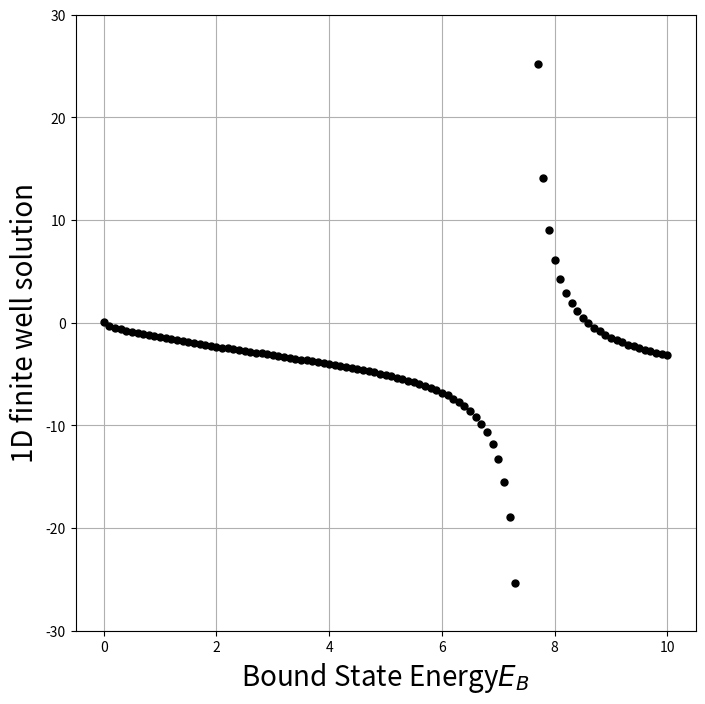

This chart was generated by the following Python code:
#!/usr/bin/env python
# coding: utf-8

# # 4 Differentiation and Searching
# [redacted]
# 
# ## 4.1 Numerical differentiation
# Before implementing a numerical method for differentiation, let's review some basics from Introductory Calculus.  The elementery definition was
# 
# $\frac{dy(t)}{dt} = \displaystyle \lim_{h\rightarrow 0}\frac{y(t+h)-y(t)}{h}$,
# 
# but this is impractical to implement in a computer.  The denominator is approaching zero and the finite machine prescision causes oscillations in the solution.  Therefore we implement a series of approximations to obtain a practical solution.
# 
# ## 4.2 Forward difference
# The most direct method for numerical differentiaion starts by expanding a function in a Taylor series to obtain its value a small step *h* away:
# 
# $y(t+h) = y(t) + h\frac{dy(t)}{dt} + \frac{h^2}{2!}\frac{d^2y(t)}{dt^2} + \frac{h^3}{3!}\frac{d^3y(t)}{dt^3} + \cdots$.
# 
# We obtain a *forward-difference* derivative by using the approximation in the elementary definition for $y^\prime(t)$:
# 
# $\frac{dy(t)}{dt}\biggr\rvert_{fd} = \frac{y(t+h)-y(t)}{h}$.
# 
# An approximation for the error follows from substituting the Taylor series:
# 
# $\frac{dy(t)}{dt}\biggr\rvert_{fd} \simeq \frac{dy(t)}{dt} + \frac{h}{2}\frac{d^2y(t)}{dt^2} + \cdots$.
# 
# You can think of this approximation as using two points to represent the function by a straight line between $x$ and $x+h$.  The approximation has an error proportional to $h$ (the slope of the line).  Therefore, we can make the approximation error smaller by taking smaller steps (decreasing $h$), yet there will be some round-off error that is present from the subtraction in the *forward-differenece* derivative.  To see how this algorithm works, let $y(t) = a + bt^2$, where the exact derivative is $y^\prime = 2bt$ and the computed derivative is:
# 
# $\frac{dy(t)}{dt}\biggr\rvert_{fd} \simeq \frac{y(t+h)-y(t)}{h} = \frac{a+b(t+h)^2 - a - bt^2}{h} = \frac{2bth + bh^2}{h} = 2bt + bh$.
# 
# This approximation is only good for small *h*, where the $bh \ll 1$.  Implementing the *forward-difference* algorithm in python is super easy.  Simply use the *diff* function from **numpy**.  Suppose you have an array of *N* values in *y*, then *np.diff(y)* returns an array with length *N-1* containing the consecutive differences (i.e., y[1]-y[0], y[2]-y[1], ...).  If the values are sampled at regular intervals in the *t* array, then $y^\prime(t)$ = np.diff(y)/(t[1]-t[0]).
# 
# 

# ## 4.3 Central difference
# An improved approximation uses the principles from the Taylor series (i.e., expand relative to a central point).  Now, rather than making a single step of *h* forward, we form a *central difference* by stepping forward a half-step and backward a half-step:
# 
# $\frac{dy(t)}{dt}\biggr\rvert_{cd} = \frac{y(t+h/2)-y(t-h/2)}{h}$.
# 
# We estimate the error by substituting the Taylor series for $y(t\pm h/2)$.  **Do you think this will result in a better approximation? Why?** By substitution, we find:
# 
# $y(t+\frac{h}{2})-y(t-\frac{h}{2}) \simeq \left[y(t) + \frac{h}{2}y^\prime(t) + \frac{h^2}{8}y^{\prime\prime}(t) + \frac{h^3}{48}y^{\prime\prime\prime}(t) + O(h^4)\right] - \left[y(t) - \frac{h}{2}y^\prime(t) + \frac{h^2}{8}y^{\prime\prime}(t) - \frac{h^3}{48}y^{\prime\prime\prime}(t) + O(h^4)\right]$
# 
# and through many cancellations, we find:
# 
# $y(t+\frac{h}{2})-y(t-\frac{h}{2}) \simeq hy^\prime(t) + \frac{h^3}{24}y^{\prime\prime\prime}(t) + O(h^5)$,
# 
# and the *central-difference* derivative is:
# 
# $\frac{dy(t)}{dt}\biggr\rvert_{cd} = y^\prime(t) + \frac{h^2}{24}y^{\prime\prime\prime}(t) + O(h^4)$.
# 
# The important difference between the *forward-difference* and *central-difference* algorithms is that the *central-difference* algorithm cancels the terms with an even power of *h* in from each of the Taylor series.  This makes the leading-order error of *central-difference* accurate to $h^2$, while the *forward-difference* is only accurate to order *h*.  Returning to our parabola example ($y(t) = a + bt^2$), we see that the *central-difference* gives the exact derivative independent of $h$:
# 
# $\frac{dy(t)}{dt}\biggr\rvert_{cd} \simeq \frac{y(t+h/2)-y(t-h/2)}{h} = \frac{a+b(t+h/2)^2 - a - b(t-h/2)^2}{h} = \frac{2bth}{h} = 2bt$.
# 
# The **numpy** module has a special function called [gradient](https://numpy.org/doc/stable/reference/generated/numpy.gradient.html) that performs a second order central differences method on the input array and requires the stepsize *h* as an argument.  From an array with *N* elements $y(t)$, it returns an array of *N* elements for $y^\prime(t)$.
# 
# 

# ## 4.4 Extrapolated difference
# You may have noticed that different differentiation rules will keep a different number of terms in a Taylor series expansion, which also providesan expression for the error.  We can reduce the error further by combining several algorithims together so that the summed errors extrapolate to zero.  For example, we could employ two *central-difference* algorithms as a linear combination, where the first algorithm takes half-steps and the second takes quarter-steps.  Let's look at the quarter-step approximation ($h\rightarrow h/2$):
# 
# $\frac{dy(t)}{dt}\biggr\rvert_{cd}^{h/4} = \frac{y(t+h/4)-y(t-h/4)}{h/2} = y^\prime(t) + \frac{h^2}{96}y^{\prime\prime\prime}(t) + O(h^4)$.
# 
# The quarter-step derivative produces a factor of 1/96 instead of the 1/24 on the second order term.  If we want to cancel this term, we realize that 96 = 4*24 and so we perform the following subtraction to get:
# 
# $4\frac{dy(t)}{dt}\biggr\rvert_{cd}^{h/4} - \frac{dy(t)}{dt}\biggr\rvert_{cd}^{h/2} = 4y^\prime(t) + \frac{h^2}{24}y^{\prime\prime\prime}(t) - y^\prime(t) - \frac{h^2}{24}y^{\prime\prime\prime}(t) = 3 y^\prime(t) + O(h^4)$
# 
# Thus, we find for the *extrapolated-difference* the following:
# 
# $\frac{dy(t)}{dt}\biggr\rvert_{ed} = \frac{4}{3}\frac{dy(t)}{dt}\biggr\rvert_{cd}^{h/4} - \frac{1}{3}\frac{dy(t)}{dt}\biggr\rvert_{cd}^{h/2} \simeq y^\prime(t) + O(h^4)$

# ## 4.5 Second Derivatives
# Many problems in physics involve a second derivative, or acceleration.  One of the most important equations is Newton's second law that tells us that a force $F$ and acceleration $a$ are linearly related:
# 
# $F = ma = m\frac{d^2y}{dt^2}$,
# 
# where $m$ is a particle's mass and the acceleration can be expressed as the second derivative of a function $y(t)$.  If we can determin the acceleration, then we can determine the force.  Using the *central-difference* method for the first derivative, we have:
# 
# $\frac{dy(t)}(dt) \simeq \frac{y(t+h/2)-y(t-h/2)}{h}$,
# 
# which gives the derivative at t by moving forward and backward from t by a half-step $h/2$.  We take the second derivative by applying the same operation again as follows:
# 
# $\frac{d^2y(t)}{dt^2} \simeq \frac{y^\prime(t+h/2)-y^\prime(t-h/2)}{h} \simeq \frac{[y(t+h)-y(t)]-[y(t)-y(t-h)]}{h^2} = \frac{y(t+h)-2y(t)+y(t-h)}{h^2}$
# 

# ## 4.6 Root Via Bisection
# Trial-and-error root finding looks for a vlaue of $x$ at which $f(x)=0$, where the $f(x)$ can be polynomials or a trancendental function (e.g., $10\sin x = 3x^3 \rightarrow 10\sin x - 3x^3 = 0$).  The search procedure starts with a guess for $x$, substitutes that guess into $f(x)$ (i.e., the trial), and sees how far from zero the evaluated function is (i.e., the error).  the program then revises the guess $x$ based on the error and then substitutes the revised guess into $f(x)$ again.  The procedure continues until $f(x)\simeq 0$ or to some desired level of precision.  Sometimes the procedure is stopped once it appears progress is not being made.
# 
# The most elementary trial-and-error technique is the *bisection algorithm*.  It is reliable, but slow.  If you know some interval in which $f(x)$ changes sign, then the [bisection algorithm](https://personal.math.ubc.ca/~pwalls/math-python/roots-optimization/bisection/) is the way to go.  The basis of the bisection algorithm is that we start with two values of $x$ between which a zero occurs (i.e., the bounds).  Let us say that $f(x)$ is negative at $a$ and positive at $b$.  Thus we start with the interval $a\geq x \geq b$ within which we know a zero occurs.  Then we evaluate each of these tasks for a given iteration:
# 
# 1. Calculate $c$, the midpoint of the interval, $c = \frac{a+b}{2}$.
# 2. Evaluate the function at the midpoint, $f(c)$.
# 3. If convergence is satisfactory (i.e., $|f(c)|\simeq 0$), return c and stop iterating.
# 4. Examine the sign of $f(c)f(a)$.
#     - If negative then set $b = c$ and return to step 1.
#     - Else set $a = c$ and return to step 1.
# 
# Let's turn these steps into code:

# In[1]:


def bisection(f,a,b,N):
    '''Approximate solution of f(x)=0 on interval [a,b] by bisection method.
    f : function
    a,b : The interval in which to search for a solution. 
    N : The number of iterations to implement.'''
    if f(a)*f(b) >= 0: #checking that a zero exist in the interval [a,b]
        print("Bisection method fails.")
        return None
    #initial interval 
    a_n = a 
    b_n = b
    for n in range(1,N+1):
        c = (a_n + b_n)/2 #calculate midpoint
        f_c = f(c) #evaluate function at midpoint
        if f(a_n)*f_c < 0: #evaluate sign
            b_n = c
        elif f(b_n)*f_c < 0: #evaluate sign
            a_n = c
        elif f_c == 0:
            print("Found exact solution.")
            return m_n
        else:
            print("Bisection method fails.")
            return None
    return (a_n + b_n)/2


# Now let's try our function on a problem from quantum mechanics.  The most standard problem is to solve for the energies of a particle of mass $m$ bound within a 1-D square well of radius $a$.  The potential $V(x) = -V_o$ if $|x|\leq a$, otherwised it is zero.  From quantum mechanics textbooks we know there is a [solution](https://ocw.mit.edu/courses/physics/8-04-quantum-physics-i-spring-2016/lecture-notes/MIT8_04S16_LecNotes11.pdf) for the energies of the bound states $E_B$:
# 
# $\sqrt{V_o - E_B}\tan(\sqrt{V_o - E_B}) = \sqrt{E_B}$ (even),
# 
# and
# 
# $\sqrt{V_o - E_B}\cot(\sqrt{V_o - E_B}) = \sqrt{E_B}$ (odd).
# 
# Here we have chosen units such that $\hbar=1$, $2m=1$, and $a=1$.  Now we want to find several of the bound state energies for the even wave functions.  First we have to find a reasonable interval and then apply our algorithm.

# In[29]:


import numpy as np
import matplotlib.pyplot as plt
from scipy.optimize import bisect
V_o = 10 #define the potential
def even_func(E_B):
    #E_B is a guess at the ground state energy
    if (V_o - E_B)>= 0:
        temp = np.sqrt(V_o - E_B)
        return temp*np.tan(temp) - np.sqrt(E_B)
    else:
        return np.nan

fig = plt.figure(1,figsize=(8,8))
ax = fig.add_subplot(111)

x_rng = np.arange(0,15,0.1)

for x in x_rng:
    y = even_func(x)
    ax.plot(x,y,'k.',ms=10)
#root_EB = bisection(even_func,8,10,50)
#scipy_root = bisect(even_func,8,10)  
#print("our method   = ",root_EB)
#print("scipy method = ",scipy_root)  
#ax.plot(root_EB,even_func(root_EB),'r.',ms=10)


ax.grid(True)
ax.set_ylim(-30,30)
ax.set_xlabel("Bound State Energy$ E_B$",fontsize=20)
ax.set_ylabel("1D finite well solution",fontsize=20)


# ## 4.7 Newton-Raphson searching
# The Newton-Raphson (NR) algorithm is another way to find roots, but it is much quicker than the bisection method.  The NR method is equivalent to drawing a straight line $f(x)\simeq mx + b$ to a curve at an $x$ value for which $f(x) \simeq 0$.  Then it uses the intercept of the line with the $x$ axis at $-b/m$ as an imporved guess for the root.  If the "curve" were a straight line, then the answer would be exact.  Otherwise, it is a good approximation if the guess is close enough to the root for $f(x) to be nearly linear.
# 
# As an [iteration](https://personal.math.ubc.ca/~pwalls/math-python/roots-optimization/newton/) scheme, we need to start with a guess $x_o$, then find a correction to the guess $\Delta x$, and finally formulate a new guess $x = x_o + \Delta x$.  Recall that the equation of a line can be formulated in terms of a Taylor series, keeping on the first two terms:
# 
# $f(x) \simeq f(x_o) + \frac{df}{dx}\biggr\rvert_{x_o}\Delta x$.
# 
# We then determine the correction $\Delta x$ by calculating the point at which this linear appromation to $f(x)$ would cross the $x$ axis:
# 
# $f(x_o) + \frac{df}{dx}\biggr\rvert_{x_o}\Delta x = 0$
# 
# $\Delta x = -\frac{f(x_o)}{df/dx\rvert_{x_o}}$.
# 
# Notice that the NR method requires the calculation of the first derivative $df/dx$ at each guess.  In many cases you may have an analytic expression for the derivative and can build it into the algorithm.  However, it is simpler to use a numerical *forward-difference* approximation to the derivative.  While a central-difference approximation would be more accurate, it would require addition function evaluations and the overall process would take longer to run.

# ## 4.8 Problems
# -   Complete the following problems in a Jupyter notebook, where you will save your results as an external file (*.png) as needed.
# -   Create a LaTex document with:
#     -   an abstract summary
#     -   sections for each problem that state the problem, summarize what you did, and display the results
#     -   include a reference for each solution (this can be textbooks)
# 
# 1.  Write a program to calculate sin(x) and cos(x).  Calculate and plot the numerical derivatives using a) forward-difference, b) central-difference, and c) the analytical derivative.
# 
# 2.  Write a function to implement the Newton-Raphson method.  Apply it to the 1D Quantum well example and compare it to the bisection method.  Also compare your implementation to the function from *scipy.optimize*.
# 
